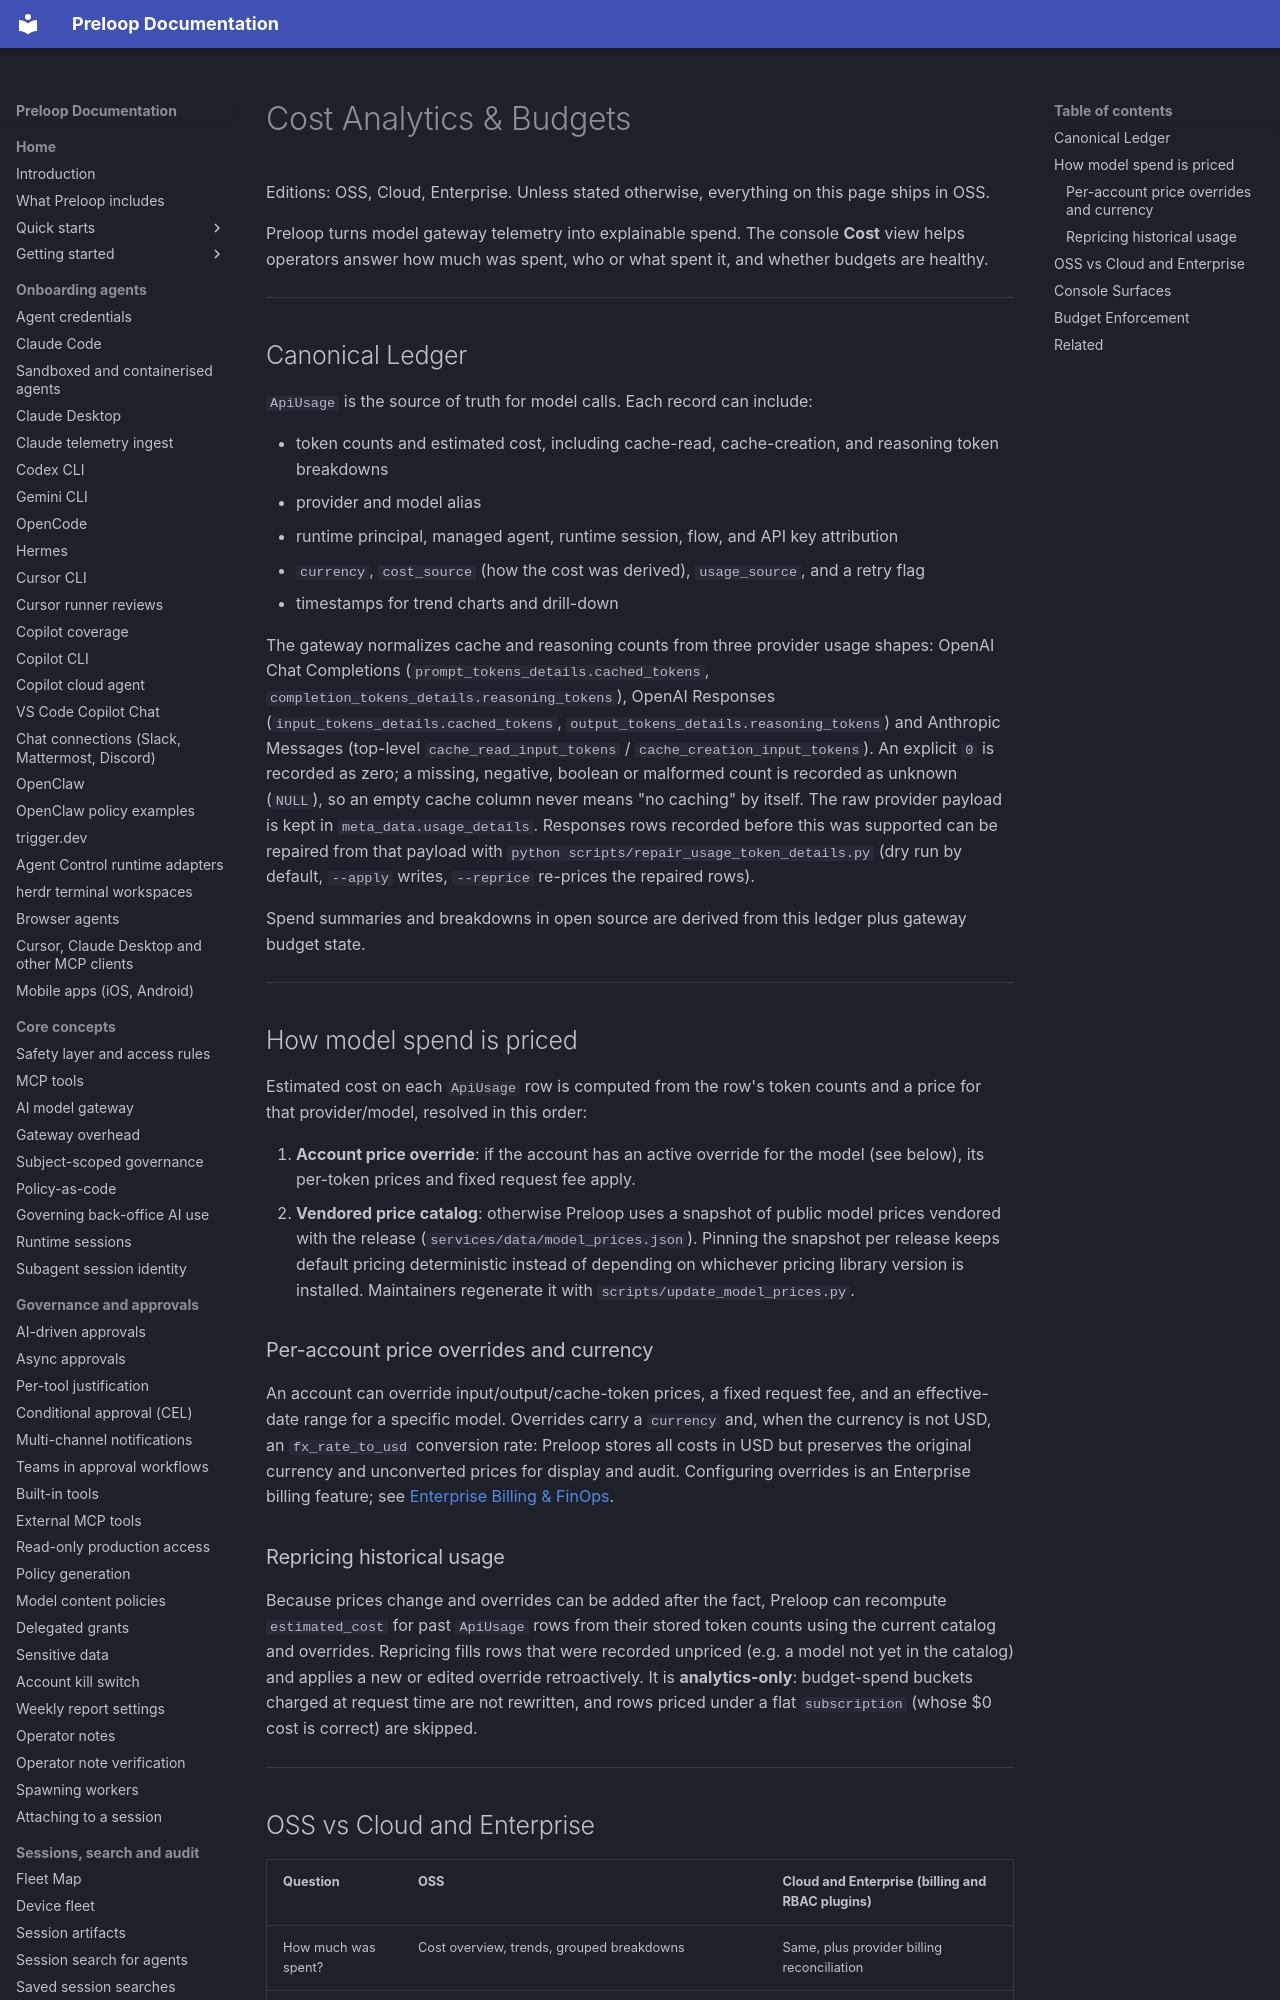

repository: preloop/preloop · page: guide/concepts/cost-analytics/index.html · generator: mkdocs

# Cost Analytics & Budgets

Editions: OSS, Cloud, Enterprise. Unless stated otherwise, everything on this page ships in OSS.

Preloop turns model gateway telemetry into explainable spend. The console **Cost** view helps operators answer how much was spent, who or what spent it, and whether budgets are healthy.

---

## Canonical Ledger

`ApiUsage` is the source of truth for model calls. Each record can include:

- token counts and estimated cost, including cache-read, cache-creation, and reasoning token breakdowns
- provider and model alias
- runtime principal, managed agent, runtime session, flow, and API key attribution
- `currency`, `cost_source` (how the cost was derived), `usage_source`, and a retry flag
- timestamps for trend charts and drill-down

The gateway normalizes cache and reasoning counts from three provider usage shapes: OpenAI Chat Completions (`prompt_tokens_details.cached_tokens`, `completion_tokens_details.reasoning_tokens`), OpenAI Responses (`input_tokens_details.cached_tokens`, `output_tokens_details.reasoning_tokens`) and Anthropic Messages (top-level `cache_read_input_tokens` / `cache_creation_input_tokens`). An explicit `0` is recorded as zero; a missing, negative, boolean or malformed count is recorded as unknown (`NULL`), so an empty cache column never means "no caching" by itself. The raw provider payload is kept in `meta_data.usage_details`. Responses rows recorded before this was supported can be repaired from that payload with `python scripts/repair_usage_token_details.py` (dry run by default, `--apply` writes, `--reprice` re-prices the repaired rows).

Spend summaries and breakdowns in open source are derived from this ledger plus gateway budget state.

---
